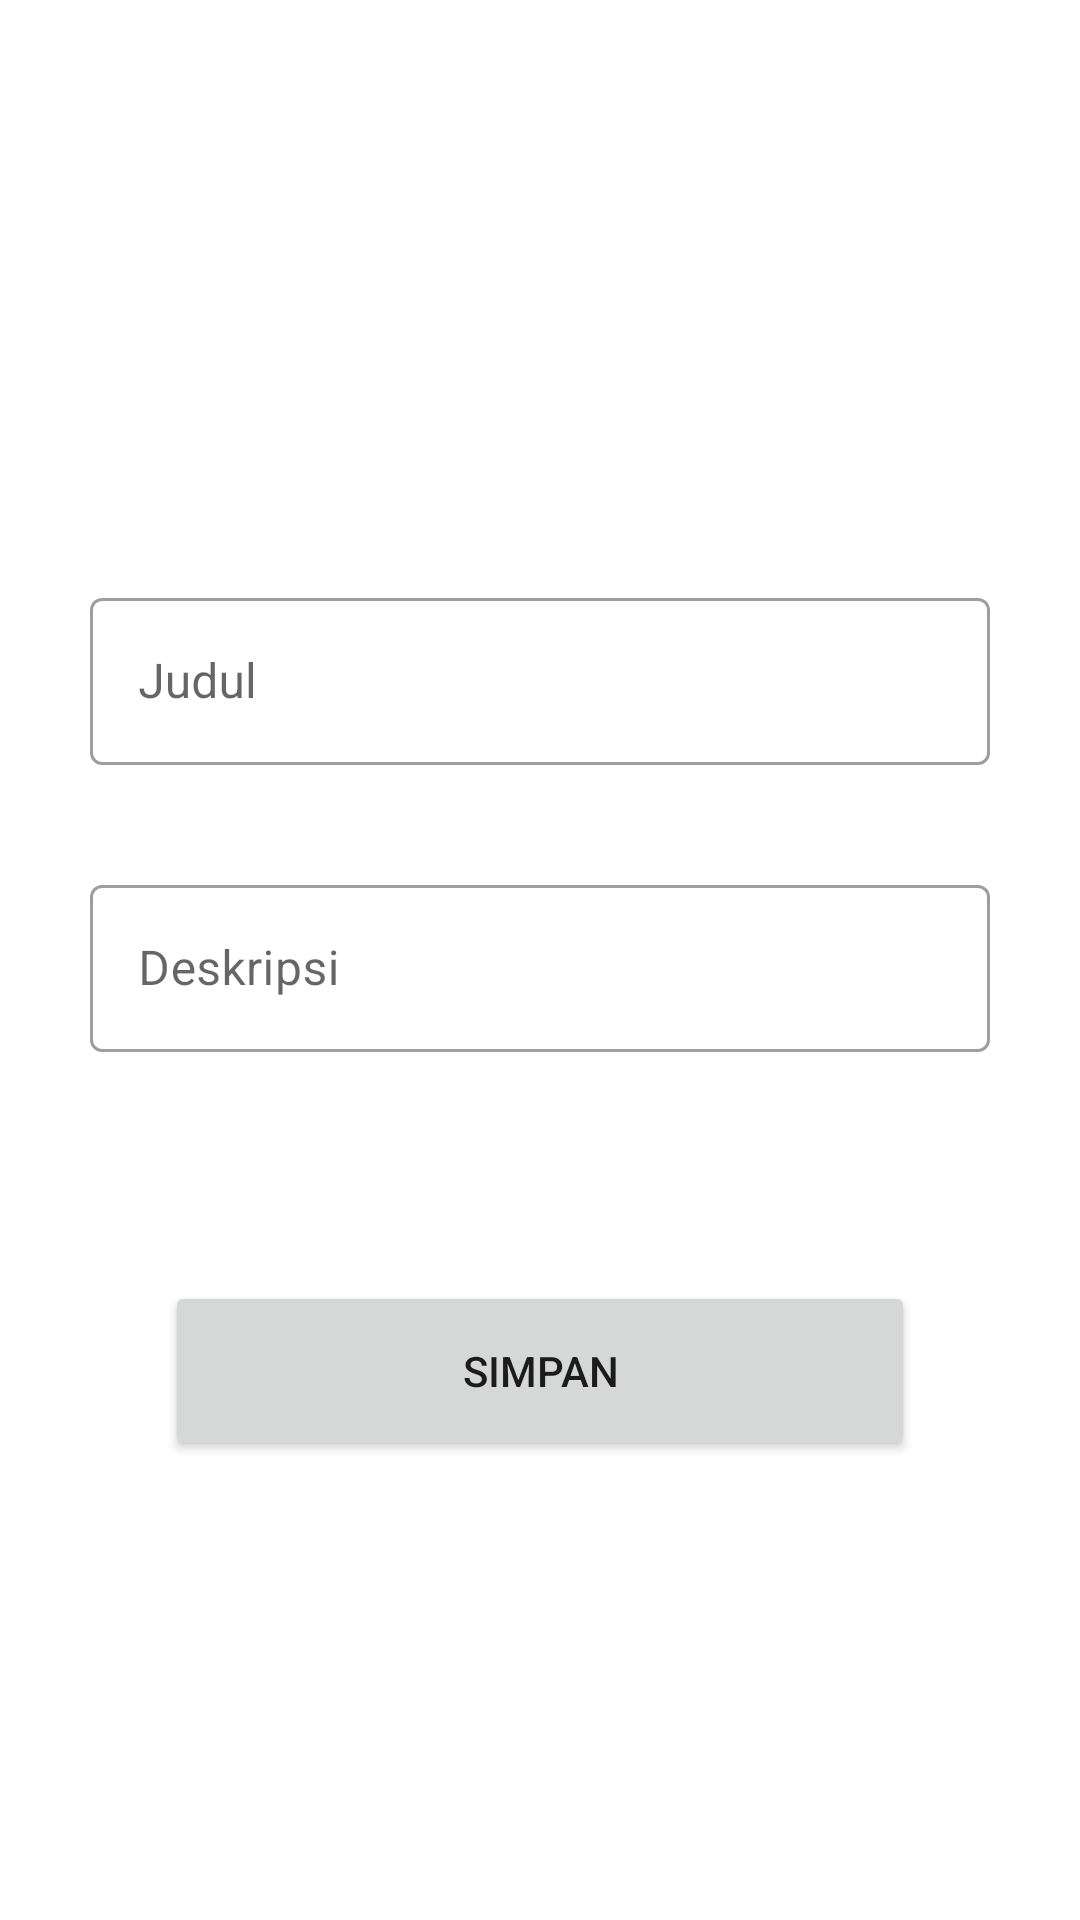

Here is an Android app screen rendered from its layout file. Give the layout XML and the strings, colors and styles it references.
<!-- AndroidManifest.xml: application theme Theme.AplikasiNotes -->
<!-- res/layout/activity_main.xml -->
<?xml version="1.0" encoding="utf-8"?>
<androidx.constraintlayout.widget.ConstraintLayout xmlns:android="http://schemas.android.com/apk/res/android"
    xmlns:app="http://schemas.android.com/apk/res-auto"
    xmlns:tools="http://schemas.android.com/tools"
    android:layout_width="match_parent"
    android:layout_height="match_parent"
    tools:context=".MainActivity">

    <com.google.android.material.textfield.TextInputLayout
        android:layout_width="300dp"
        android:layout_height="wrap_content"
        app:layout_constraintStart_toStartOf="parent"
        app:layout_constraintEnd_toEndOf="parent"
        app:layout_constraintTop_toTopOf="parent"
        android:layout_marginTop="8dp"
        app:layout_constraintBottom_toBottomOf="parent"
        android:layout_marginBottom="199dp"
        style="@style/Widget.MaterialComponents.TextInputLayout.OutlinedBox">

        <com.google.android.material.textfield.TextInputEditText
            android:layout_width="match_parent"
            android:layout_height="wrap_content"
            android:hint="Judul"
            android:id="@+id/inputNama"
            android:inputType="text"/>
    </com.google.android.material.textfield.TextInputLayout>
    <com.google.android.material.textfield.TextInputLayout
        android:layout_width="300dp"
        android:layout_height="wrap_content"
        app:layout_constraintEnd_toEndOf="parent"
        app:layout_constraintTop_toTopOf="parent"
        app:layout_constraintStart_toStartOf="parent"
        app:layout_constraintBottom_toBottomOf="parent"
        style="@style/Widget.MaterialComponents.TextInputLayout.OutlinedBox" android:id="@+id/textInputLayout">

    <com.google.android.material.textfield.TextInputEditText
        android:layout_width="match_parent"
        android:layout_height="wrap_content"
        android:hint="Deskripsi"
        android:id="@+id/inputDeskripsi"
        android:inputType="text"/>
    </com.google.android.material.textfield.TextInputLayout>
    <Button
        android:text="Simpan"
        android:layout_width="250dp"
        android:layout_height="60dp"
        app:layout_constraintStart_toStartOf="parent"
        app:layout_constraintEnd_toEndOf="parent"
        android:id="@+id/btnSave"
        android:layout_marginBottom="8dp"
        app:layout_constraintBottom_toBottomOf="parent"
        android:layout_marginTop="8dp"
        app:layout_constraintTop_toBottomOf="@+id/textInputLayout"
        app:layout_constraintVertical_bias="0.32"/>

</androidx.constraintlayout.widget.ConstraintLayout>
<!-- resources referenced by this layout -->
<resources>
  <style name="Theme.AplikasiNotes" parent="Theme.MaterialComponents.DayNight.DarkActionBar">
          
          <item name="colorPrimary">@color/purple_500</item>
          <item name="colorPrimaryVariant">@color/purple_700</item>
          <item name="colorOnPrimary">@color/white</item>
          
          <item name="colorSecondary">@color/teal_200</item>
          <item name="colorSecondaryVariant">@color/teal_700</item>
          <item name="colorOnSecondary">@color/black</item>
          
          <item name="android:statusBarColor" tools:targetApi="l">?attr/colorPrimaryVariant</item>
          
      </style>
  <color name="purple_500">#FF6200EE</color>
  <color name="purple_700">#FF3700B3</color>
  <color name="white">#FFFFFFFF</color>
  <color name="teal_200">#FF03DAC5</color>
  <color name="teal_700">#FF018786</color>
  <color name="black">#FF000000</color>
</resources>
